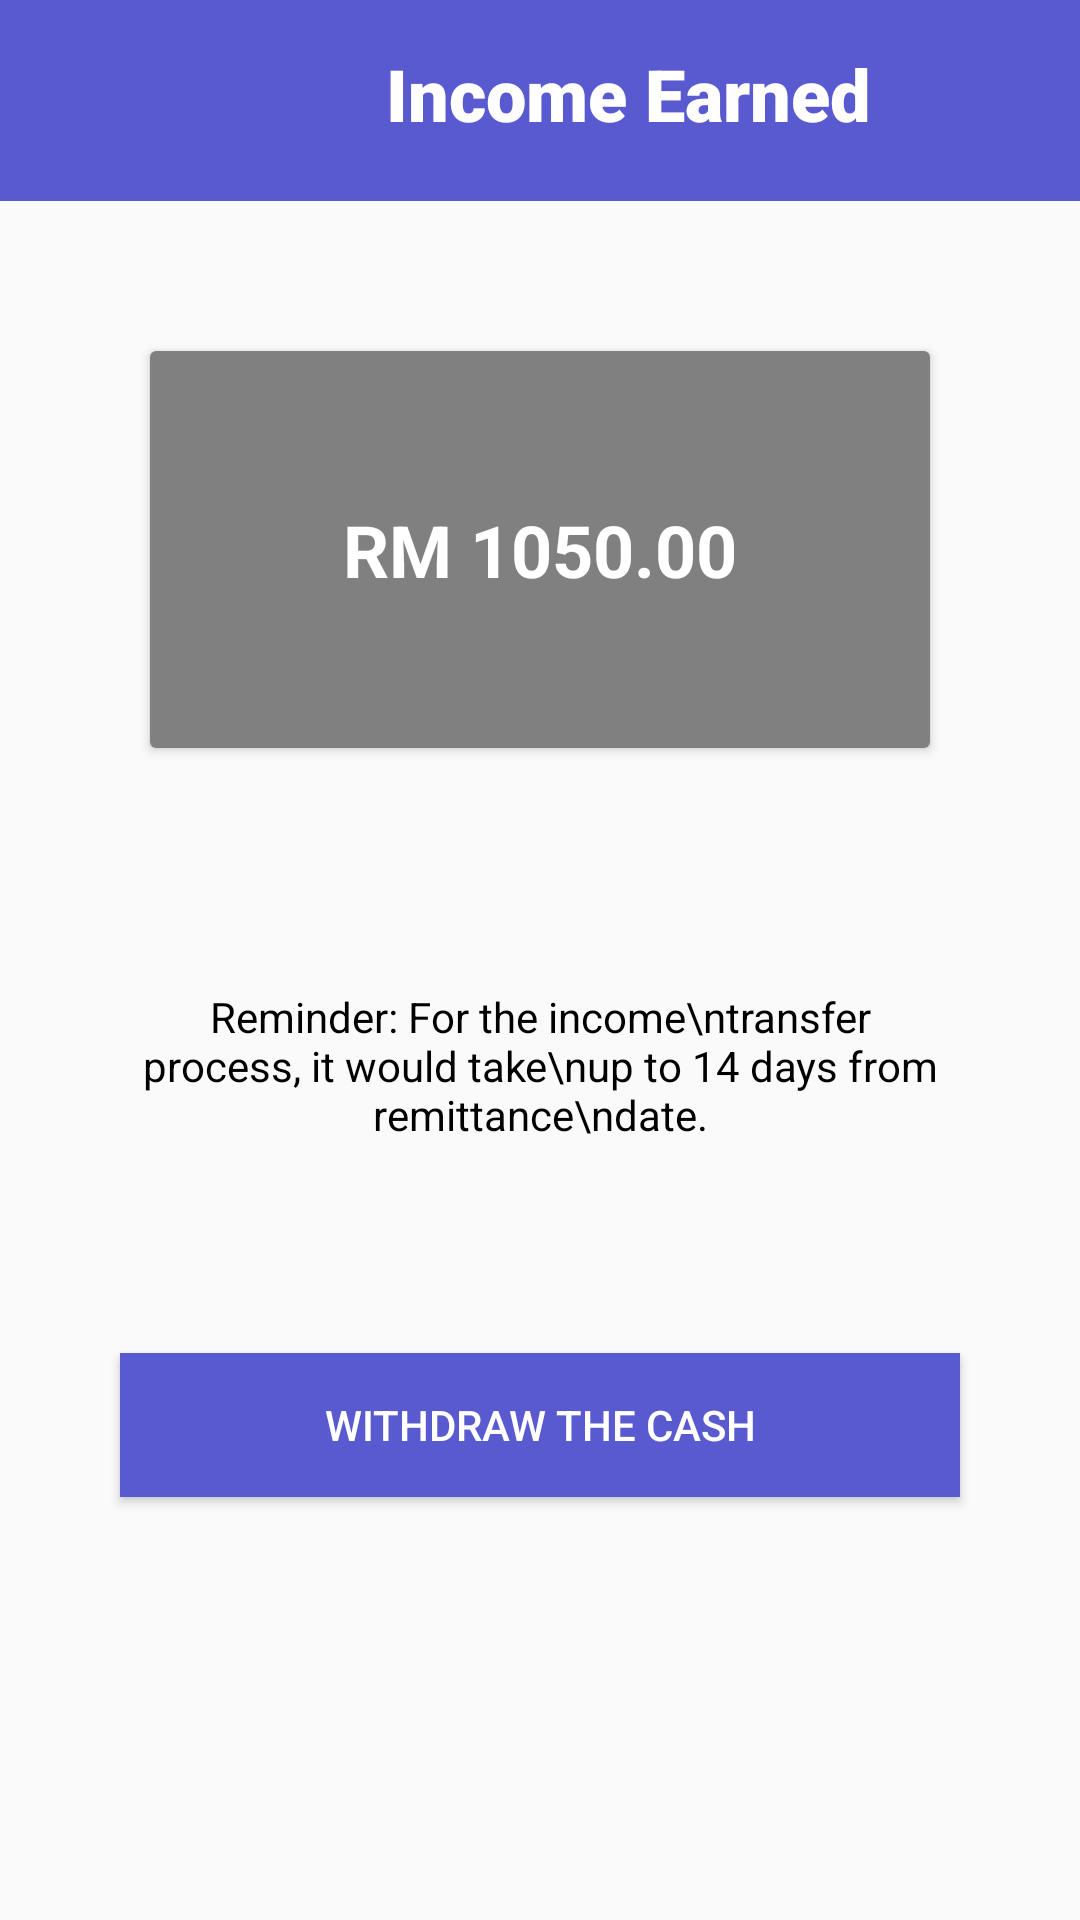

Reconstruct the res/layout file that produces this screen, plus the resources it refers to.
<!-- AndroidManifest.xml: application theme AppTheme -->
<!-- res/layout/activity_tutor_income_earned.xml -->
<?xml version="1.0" encoding="utf-8"?>
<android.support.constraint.ConstraintLayout xmlns:android="http://schemas.android.com/apk/res/android"
    xmlns:app="http://schemas.android.com/apk/res-auto"
    xmlns:tools="http://schemas.android.com/tools"
    android:layout_width="match_parent"
    android:layout_height="match_parent"
    tools:context=".TutorIncomeEarned">

    <LinearLayout
        android:id="@+id/linearLayout2"
        android:layout_width="match_parent"
        android:layout_height="0dp"
        android:background="#5A5AD0"
        android:orientation="horizontal"
        app:layout_constraintEnd_toEndOf="parent"
        app:layout_constraintStart_toStartOf="parent"
        app:layout_constraintTop_toTopOf="parent">

        <ImageButton
            android:id="@+id/homebtn"
            android:layout_width="59dp"
            android:layout_height="67dp"
            android:background="@null"
            android:scaleType="fitCenter"
            android:src="@drawable/homs" />

        <TextView
            android:id="@+id/textView12"
            android:layout_width="match_parent"
            android:layout_height="match_parent"
            android:layout_margin="15dp"
            android:fontFamily="sans-serif-black"
            android:text="Income Earned"
            android:textAlignment="center"
            android:textColor="@android:color/background_light"
            android:textSize="24sp" />

    </LinearLayout>

    <ScrollView
        android:layout_width="0dp"
        android:layout_height="0dp"
        app:layout_constraintBottom_toBottomOf="parent"
        app:layout_constraintEnd_toEndOf="parent"
        app:layout_constraintStart_toStartOf="parent"
        app:layout_constraintTop_toBottomOf="@+id/linearLayout2">

        <LinearLayout
            android:layout_width="match_parent"
            android:layout_height="wrap_content"
            android:orientation="vertical"
            app:layout_constraintBottom_toBottomOf="parent"
            app:layout_constraintEnd_toEndOf="parent"
            app:layout_constraintStart_toStartOf="parent"
            app:layout_constraintTop_toBottomOf="@+id/linearLayout2">

            <android.support.v7.widget.CardView
                android:layout_width="match_parent"
                android:layout_height="wrap_content"
                android:layout_margin="50dp">

                <TextView
                    android:id="@+id/paymenttxt"
                    android:layout_width="match_parent"
                    android:layout_height="match_parent"
                    android:background="#808080"
                    android:padding="50dp"
                    android:text="RM 1050.00"
                    android:textAlignment="center"
                    android:textColor="@android:color/white"
                    android:textSize="24sp"
                    android:textStyle="bold" />
            </android.support.v7.widget.CardView>

            <TextView
                android:id="@+id/textView14"
                android:layout_width="match_parent"
                android:layout_height="wrap_content"
                android:padding="30dp"
                android:text="Reminder: For the income\ntransfer process, it would take\nup to 14 days from remittance\ndate."
                android:textAlignment="center"
                android:textColor="@android:color/black" />

            <LinearLayout
                android:layout_width="match_parent"
                android:layout_height="wrap_content"
                android:orientation="horizontal">

                <Button
                    android:id="@+id/debitCardbtn"
                    android:layout_width="wrap_content"
                    android:layout_height="wrap_content"
                    android:layout_margin="40dp"
                    android:layout_weight="1"
                    android:background="#5A5AD0"
                    android:text="Withdraw the Cash"
                    android:textColor="@android:color/white" />
            </LinearLayout>

        </LinearLayout>
    </ScrollView>

</android.support.constraint.ConstraintLayout>
<!-- resources referenced by this layout -->
<resources>
  <style name="AppTheme" parent="Theme.AppCompat.Light.DarkActionBar">
          
          <item name="colorPrimary">@color/colorPrimary</item>
          <item name="colorPrimaryDark">@color/colorPrimaryDark</item>
          <item name="colorAccent">@color/colorAccent</item>
      </style>
  <!-- not gathered from this repository: default colours our renderer supplied (Android Studio template values) -->
  <color name="colorPrimary">#FF6200EE</color>
  <color name="colorPrimaryDark">#FF3700B3</color>
  <color name="colorAccent">#FF03DAC5</color>
</resources>
